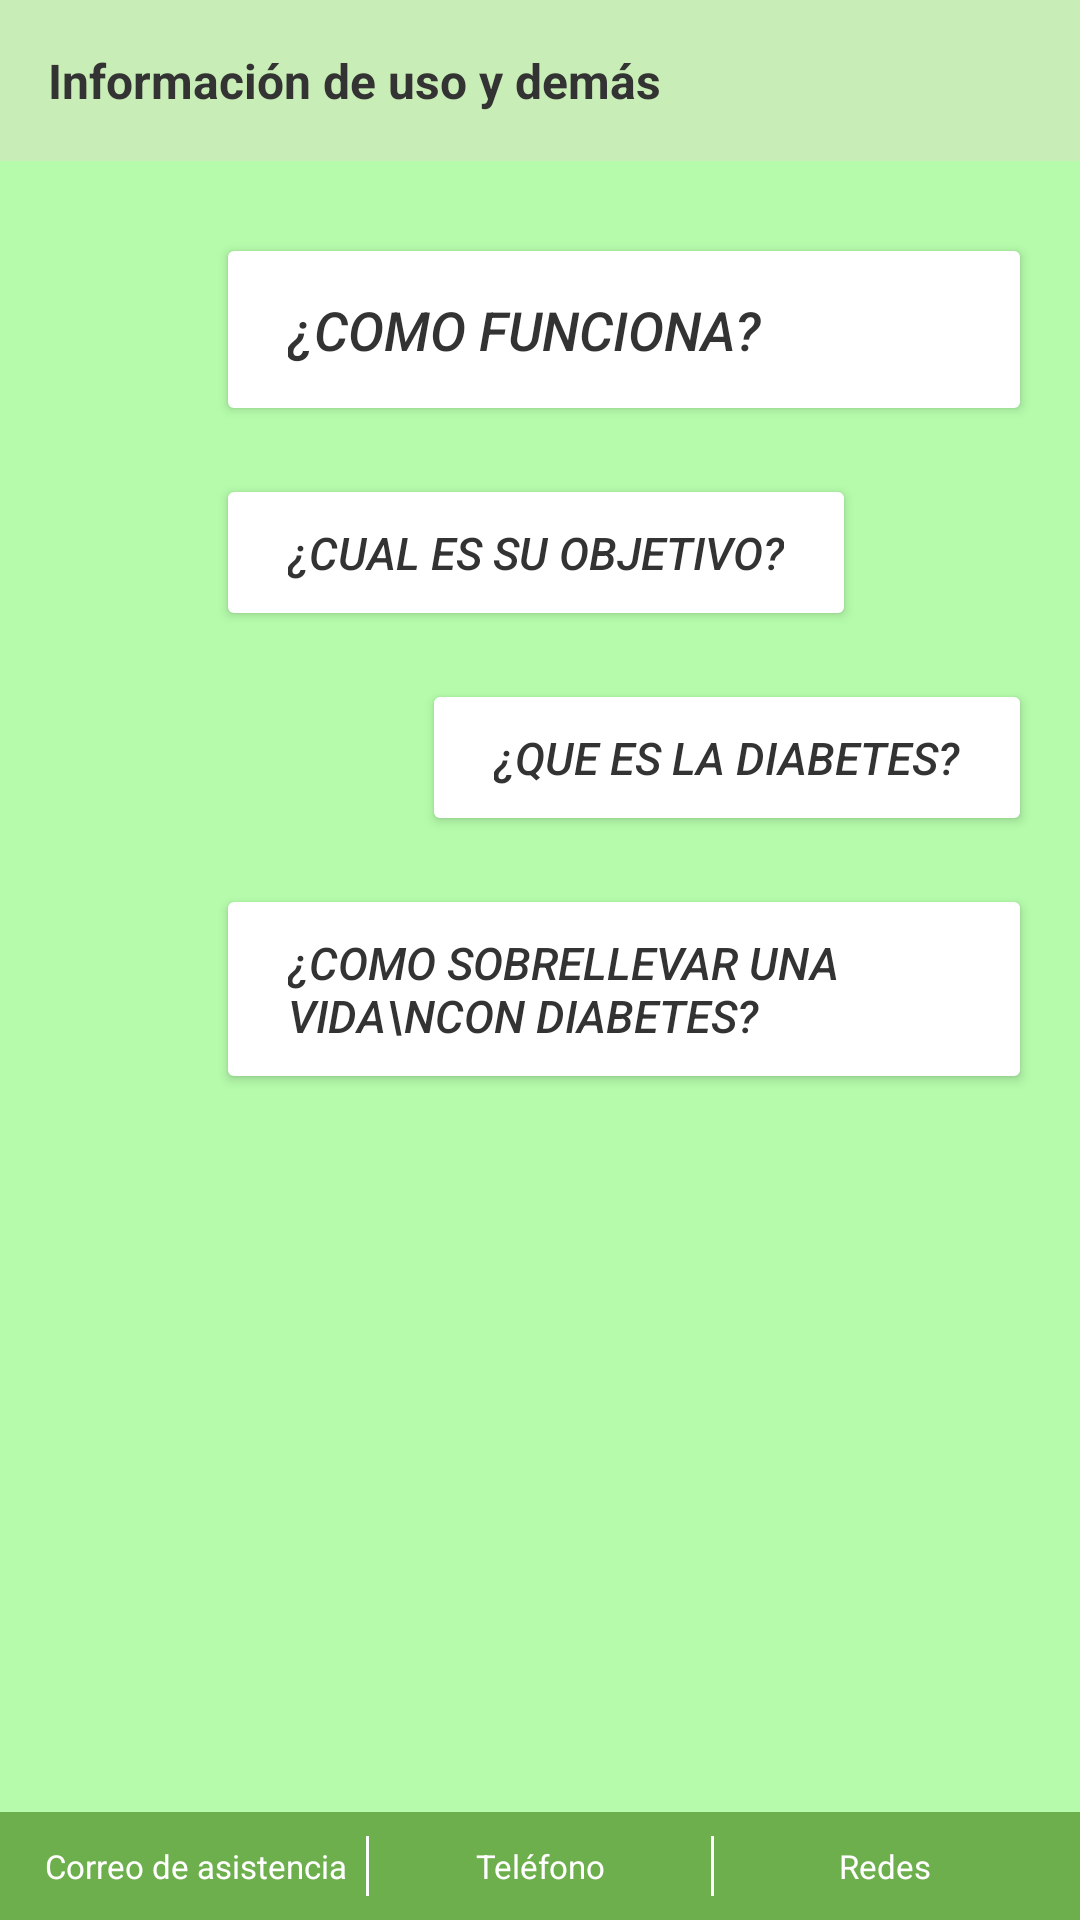

Reconstruct the res/layout file that produces this screen, plus the resources it refers to.
<!-- AndroidManifest.xml: application theme Theme.DiabHelp -->
<!-- res/layout/activity_imformacionydemas.xml -->
<?xml version="1.0" encoding="utf-8"?>
<androidx.drawerlayout.widget.DrawerLayout
    xmlns:android="http://schemas.android.com/apk/res/android"
    xmlns:app="http://schemas.android.com/apk/res-auto"
    xmlns:tools="http://schemas.android.com/tools"
    android:id="@+id/drawerLayout"
    android:layout_width="match_parent"
    android:layout_height="match_parent"
    tools:context=".Imformacionydemas">


    <LinearLayout
        android:layout_width="match_parent"
        android:layout_height="match_parent"
        android:orientation="vertical"
        android:background="@color/fondo">


        <TextView
            android:layout_width="match_parent"
            android:layout_height="wrap_content"
            android:text="Información de uso y demás"
            android:textSize="16sp"
            android:textColor="@color/letras"
            android:textStyle="bold"
            android:padding="16dp"
            android:background="@color/fondo2"/>


        <LinearLayout
            android:layout_width="match_parent"
            android:layout_height="0dp"
            android:layout_weight="1"
            android:orientation="vertical"
            android:paddingStart="72dp"
            android:paddingTop="24dp"
            android:paddingEnd="16dp">


            <Button
                android:id="@+id/btnComoFunciona"
                android:layout_width="match_parent"
                android:layout_height="wrap_content"
                android:layout_marginBottom="16dp"
                android:backgroundTint="@android:color/white"
                android:gravity="start|center_vertical"
                android:paddingStart="24dp"
                android:paddingTop="20dp"
                android:paddingEnd="24dp"
                android:paddingBottom="20dp"
                android:text="¿Como funciona?"
                android:textColor="@color/letras"
                android:textSize="18sp"
                android:textStyle="italic"
                app:cornerRadius="20dp" />

            <Button
                android:id="@+id/btnObjetivo"
                android:layout_width="wrap_content"
                android:layout_height="wrap_content"
                android:layout_marginBottom="16dp"
                android:backgroundTint="@android:color/white"
                android:gravity="start|center_vertical"
                android:minWidth="200dp"
                android:paddingStart="24dp"
                android:paddingTop="16dp"
                android:paddingEnd="24dp"
                android:paddingBottom="16dp"
                android:text="¿Cual es su objetivo?"
                android:textColor="@color/letras"
                android:textSize="15sp"
                android:textStyle="italic"
                app:cornerRadius="20dp" />

            <Button
                android:id="@+id/btnQueDiabetes"
                android:layout_width="wrap_content"
                android:layout_height="wrap_content"
                android:layout_gravity="end"
                android:layout_marginBottom="16dp"
                android:backgroundTint="@android:color/white"
                android:gravity="start|center_vertical"
                android:minWidth="200dp"
                android:paddingStart="24dp"
                android:paddingTop="16dp"
                android:paddingEnd="24dp"
                android:paddingBottom="16dp"
                android:text="¿Que es la diabetes?"
                android:textColor="@color/letras"
                android:textSize="15sp"
                android:textStyle="italic"
                app:cornerRadius="20dp" />


            <Button
                android:id="@+id/btnSobrellevar"
                android:layout_width="wrap_content"
                android:layout_height="wrap_content"
                android:layout_marginBottom="16dp"
                android:backgroundTint="@android:color/white"
                android:gravity="start|center_vertical"
                android:minWidth="220dp"
                android:paddingStart="24dp"
                android:paddingTop="16dp"
                android:paddingEnd="24dp"
                android:paddingBottom="16dp"
                android:text="¿Como sobrellevar una vida\ncon diabetes?"
                android:textColor="@color/letras"
                android:textSize="15sp"
                android:textStyle="italic"
                app:cornerRadius="20dp" />

        </LinearLayout>

        <LinearLayout
            android:layout_width="match_parent"
            android:layout_height="wrap_content"
            android:orientation="horizontal"
            android:background="@color/fondo3"
            android:padding="8dp"
            android:gravity="center">

            <TextView
                android:layout_width="0dp"
                android:layout_height="wrap_content"
                android:layout_weight="1"
                android:text="Correo de asistencia"
                android:textSize="11sp"
                android:textColor="@color/white"
                android:gravity="center"/>

            <View
                android:layout_width="1dp"
                android:layout_height="20dp"
                android:background="@color/white"/>

            <TextView
                android:layout_width="0dp"
                android:layout_height="wrap_content"
                android:layout_weight="1"
                android:text="Teléfono"
                android:textSize="11sp"
                android:textColor="@color/white"
                android:gravity="center"/>

            <View
                android:layout_width="1dp"
                android:layout_height="20dp"
                android:background="@color/white"/>

            <TextView
                android:layout_width="0dp"
                android:layout_height="wrap_content"
                android:layout_weight="1"
                android:text="Redes"
                android:textSize="11sp"
                android:textColor="@color/white"
                android:gravity="center"/>

        </LinearLayout>
    </LinearLayout>


    <LinearLayout
        android:layout_width="56dp"
        android:layout_height="match_parent"
        android:layout_gravity="start"
        android:orientation="vertical"
        android:background="@color/fondo2"
        android:paddingTop="16dp"
        android:paddingBottom="16dp"
        android:gravity="top|center_horizontal">


        <ImageButton
            android:id="@+id/menuUsuario"
            android:layout_width="40dp"
            android:layout_height="40dp"
            android:layout_marginBottom="16dp"
            android:src="@drawable/logo"
            android:background="@android:color/transparent"
            android:scaleType="centerInside"
            android:contentDescription="Usuario"/>


        <ImageButton
            android:id="@+id/menuInformacion"
            android:layout_width="40dp"
            android:layout_height="40dp"
            android:layout_marginBottom="16dp"
            android:src="@drawable/imformacion"
            android:background="@android:color/transparent"
            android:scaleType="centerInside"
            android:contentDescription="Información"/>


        <ImageButton
            android:id="@+id/menuInstitucion"
            android:layout_width="40dp"
            android:layout_height="40dp"
            android:layout_marginBottom="16dp"
            android:src="@drawable/institucion"
            android:background="@android:color/transparent"
            android:scaleType="centerInside"
            android:contentDescription="Institución"/>


        <ImageButton
            android:id="@+id/menuCalculadora"
            android:layout_width="40dp"
            android:layout_height="40dp"
            android:layout_marginBottom="16dp"
            android:src="@drawable/calculadora"
            android:background="@android:color/transparent"
            android:scaleType="centerInside"
            android:contentDescription="Calculadora"/>


        <ImageButton
            android:id="@+id/menuCalendario"
            android:layout_width="40dp"
            android:layout_height="40dp"
            android:layout_marginBottom="16dp"
            android:src="@drawable/calendario"
            android:background="@android:color/transparent"
            android:scaleType="centerInside"
            android:contentDescription="Calendario"/>


        <ImageButton
            android:id="@+id/menuTelefono"
            android:layout_width="40dp"
            android:layout_height="40dp"
            android:layout_marginBottom="16dp"
            android:src="@drawable/telefono"
            android:background="@android:color/transparent"
            android:scaleType="centerInside"
            android:contentDescription="Teléfono"/>


        <ImageButton
            android:id="@+id/menuCamara"
            android:layout_width="40dp"
            android:layout_height="40dp"
            android:src="@drawable/camara"
            android:background="@android:color/transparent"
            android:scaleType="centerInside"
            android:contentDescription="Cámara"/>

    </LinearLayout>

</androidx.drawerlayout.widget.DrawerLayout>
<!-- resources referenced by this layout -->
<resources>
  <color name="fondo">#B5FBAB</color>
  <color name="fondo2">#C9EDB6</color>
  <color name="fondo3">#6EAF4D</color>
  <color name="letras">#333333</color>
  <color name="white">#FFFFFFFF</color>
  <!-- drawable calculadora: png bitmap (drawable, 3074 bytes) -->
  <!-- drawable calendario: png bitmap (drawable, 3264 bytes) -->
  <!-- drawable camara: png bitmap (drawable, 4169 bytes) -->
  <!-- drawable imformacion: png bitmap (drawable, 6508 bytes) -->
  <!-- drawable institucion: png bitmap (drawable, 4976 bytes) -->
  <!-- drawable logo: png bitmap (drawable, 71501 bytes) -->
  <!-- drawable telefono: png bitmap (drawable, 5081 bytes) -->
  <style name="Theme.DiabHelp" parent="Base.Theme.DiabHelp" />
  <style name="Base.Theme.DiabHelp" parent="Theme.Material3.DayNight.NoActionBar">
          
          
      </style>
</resources>
